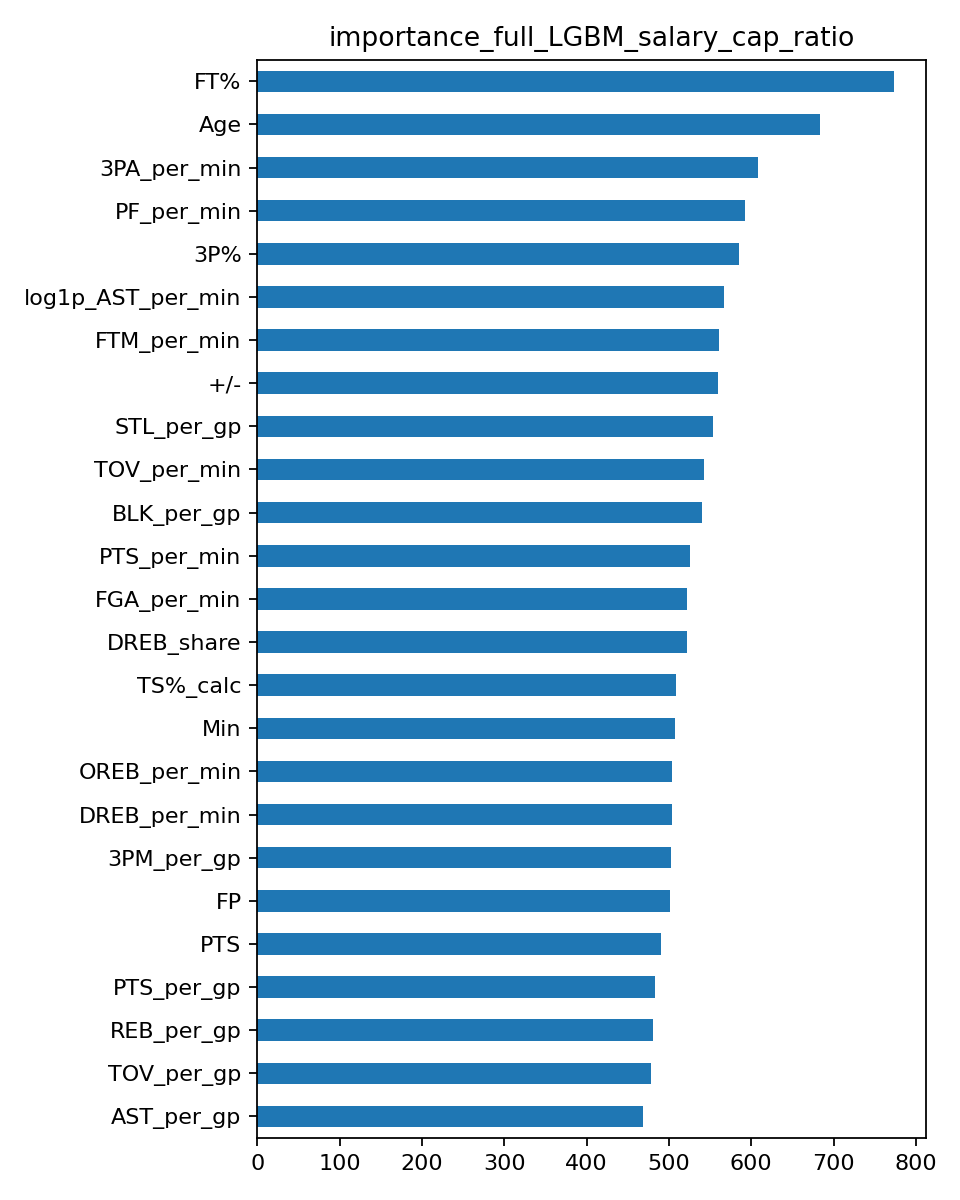

The table this chart was drawn from, first rows:
, importance
FT%, 773
Age, 683
3PA_per_min, 608
PF_per_min, 592
3P%, 585
log1p_AST_per_min, 567
FTM_per_min, 561
+/-, 559
STL_per_gp, 554
TOV_per_min, 543
BLK_per_gp, 540
PTS_per_min, 525
DREB_share, 522
FGA_per_min, 522
TS%_calc, 509
Min, 507
OREB_per_min, 504
DREB_per_min, 504
3PM_per_gp, 503
FP, 501
PTS, 490
PTS_per_gp, 483
REB_per_gp, 481
TOV_per_gp, 478
AST_per_gp, 468
FG%, 453
FTM_per_gp, 440
GP, 394
W, 373
log1p_DREB, 303
TOV, 302
FTA, 294
log1p_PF, 292
log1p_3PM, 269
AST, 267
REB, 260
DD2, 222
STL, 201
BLK, 201
OREB, 167
